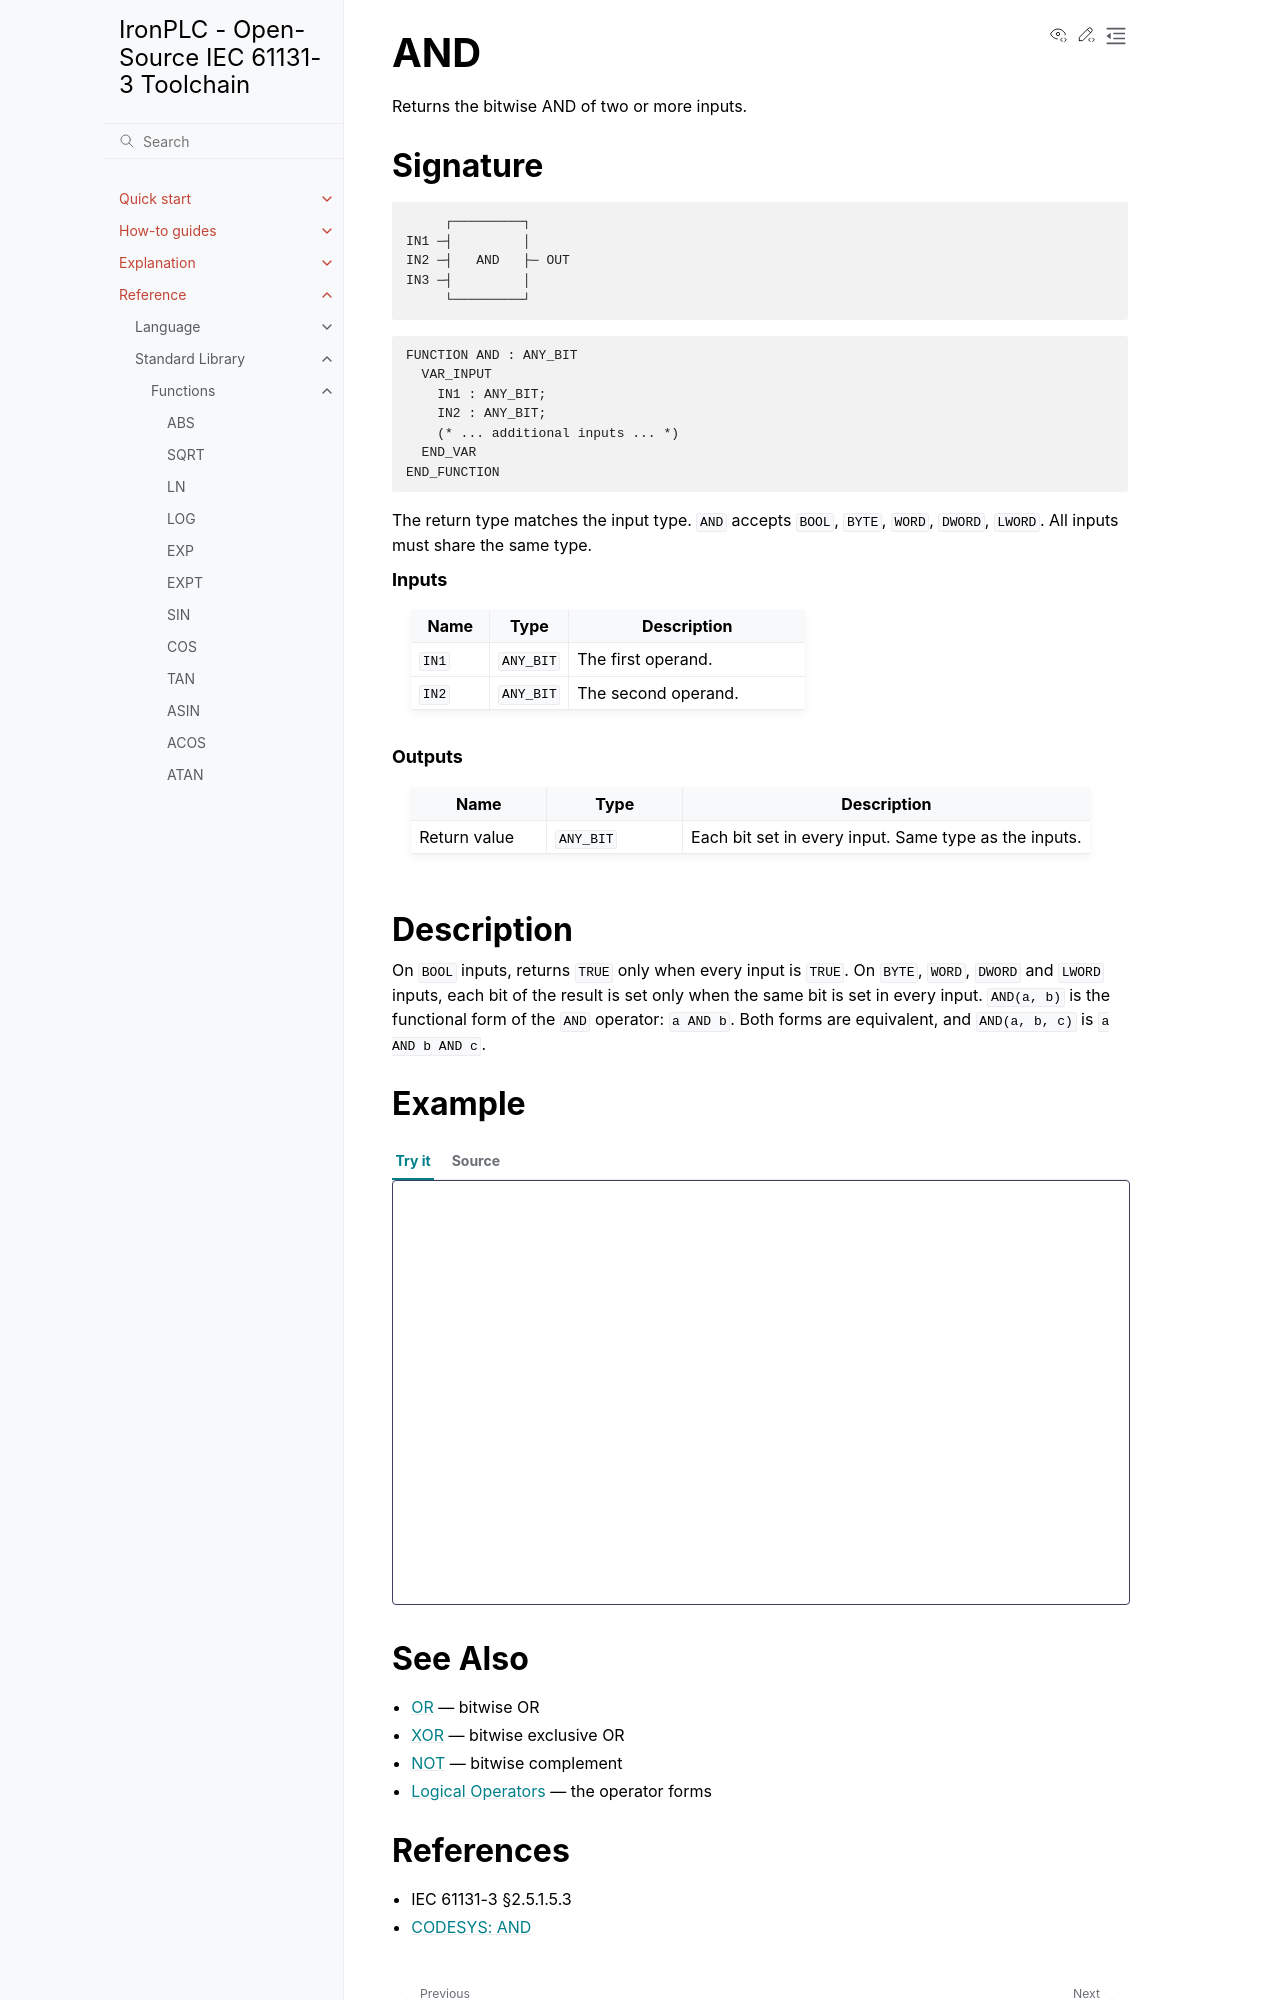

repository: ironplc/ironplc · page: reference/standard-library/functions/and.html · generator: sphinx

===
AND
===

Returns the bitwise AND of two or more inputs.

Signature
---------

.. code-block:: text

            ┌─────────┐
       IN1 ─┤         │
       IN2 ─┤   AND   ├─ OUT
       IN3 ─┤         │
            └─────────┘

.. code-block:: text

   FUNCTION AND : ANY_BIT
     VAR_INPUT
       IN1 : ANY_BIT;
       IN2 : ANY_BIT;
       (* ... additional inputs ... *)
     END_VAR
   END_FUNCTION

The return type matches the input type. ``AND`` accepts ``BOOL``,
``BYTE``, ``WORD``, ``DWORD``, ``LWORD``. All inputs must share the same
type.

.. rubric:: Inputs

.. list-table::
   :header-rows: 1
   :widths: 20 20 60
   :align: left

   * - Name
     - Type
     - Description
   * - ``IN1``
     - ``ANY_BIT``
     - The first operand.
   * - ``IN2``
     - ``ANY_BIT``
     - The second operand.

.. rubric:: Outputs

.. list-table::
   :header-rows: 1
   :widths: 20 20 60
   :align: left

   * - Name
     - Type
     - Description
   * - Return value
     - ``ANY_BIT``
     - Each bit set in every input. Same type as the inputs.

Description
-----------

On ``BOOL`` inputs, returns ``TRUE`` only when every input is ``TRUE``.
On ``BYTE``, ``WORD``, ``DWORD`` and ``LWORD`` inputs, each bit of the
result is set only when the same bit is set in every input. ``AND(a, b)``
is the functional form of the ``AND`` operator: ``a AND b``. Both forms are
equivalent, and ``AND(a, b, c)`` is ``a AND b AND c``.

Example
-------

.. playground-with-program::
   :vars: result : WORD;

   result := AND(WORD#16#F0F0, WORD#16#FF00);   (* result = 16#F000 *)
   result := WORD#16#F0F0 AND WORD#16#FF00;     (* operator form *)
   result := AND(WORD#16#F0F0, WORD#16#FF00, WORD#16#0FF0);   (* result = 16#0000 *)

See Also
--------

* :doc:`or` — bitwise OR
* :doc:`xor` — bitwise exclusive OR
* :doc:`not` — bitwise complement
* :doc:`/reference/language/structured-text/logical-operators` — the operator forms
